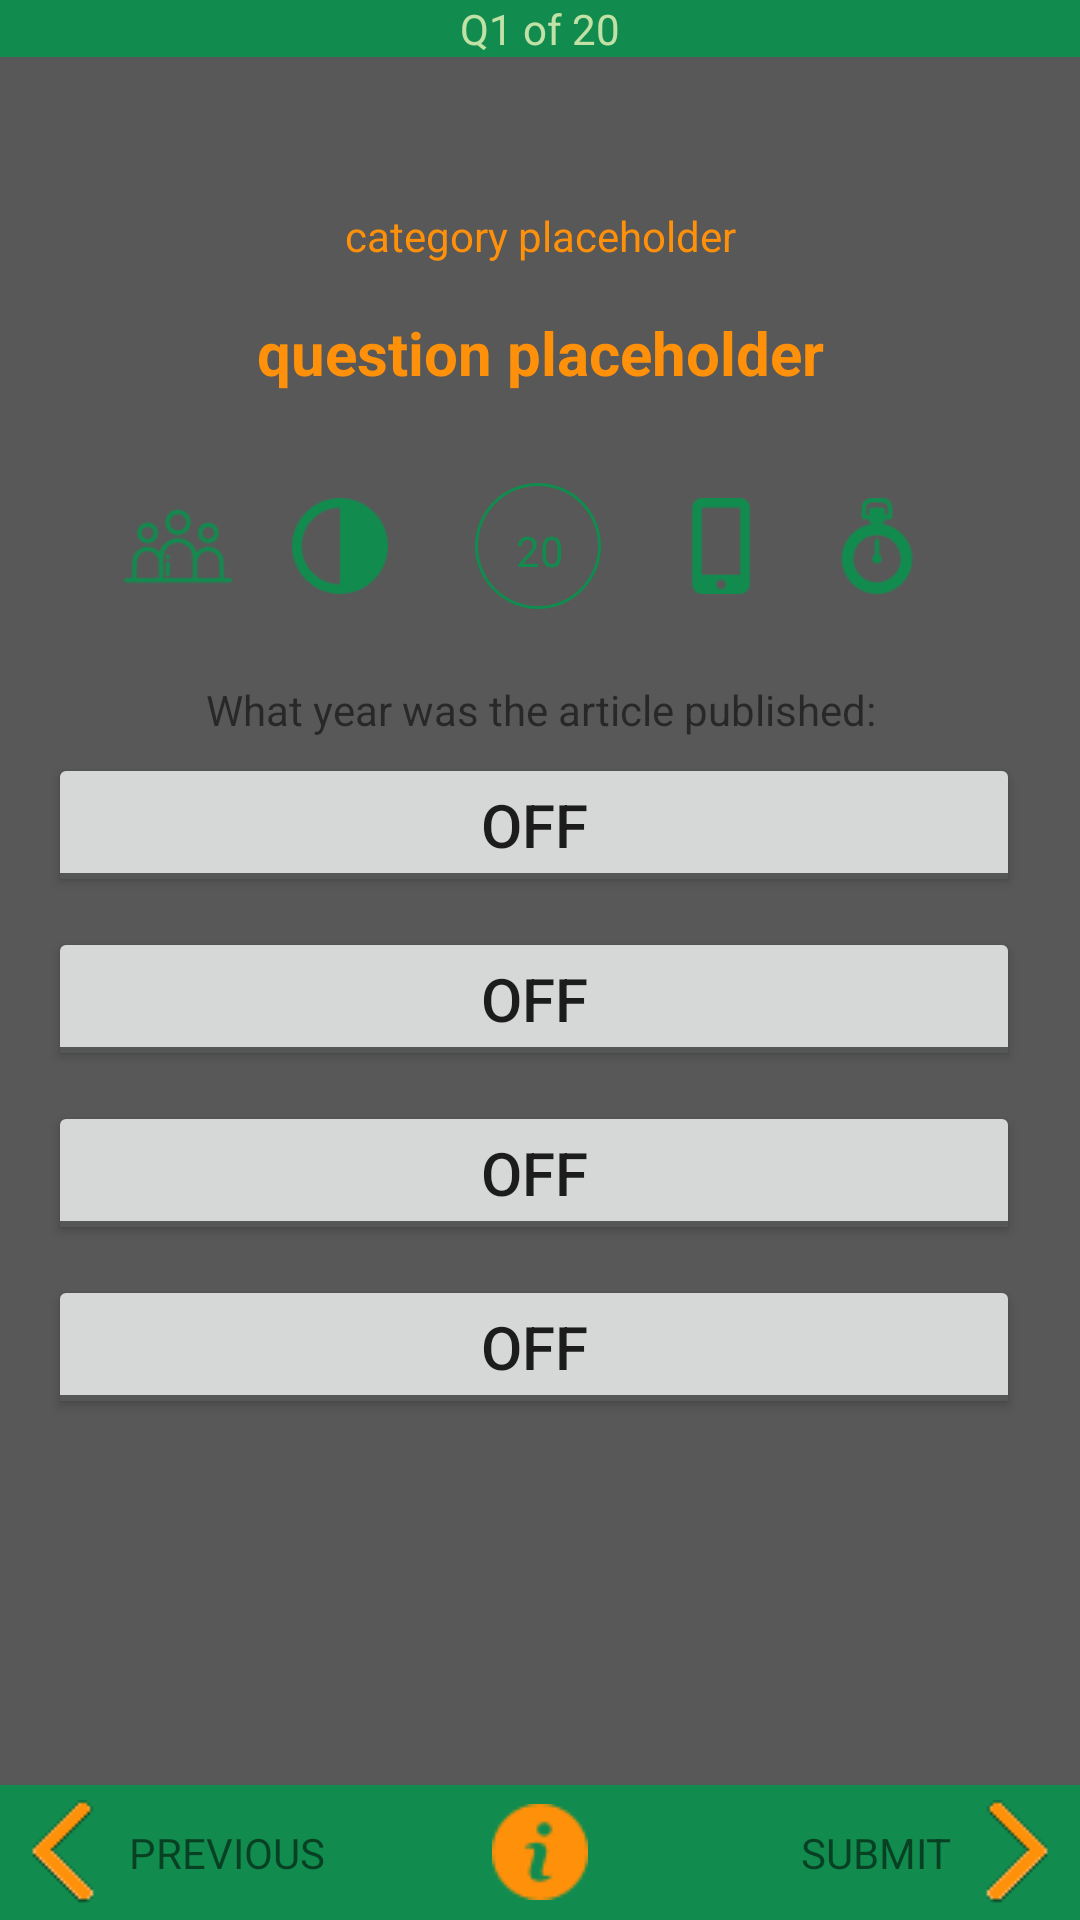

Produce the Android XML layout that renders to this screen, including the resource entries it uses.
<!-- AndroidManifest.xml: application theme AppTheme -->
<!-- res/layout/activity_play.xml -->
<?xml version="1.0" encoding="utf-8"?>
<RelativeLayout xmlns:android="http://schemas.android.com/apk/res/android"
    android:layout_width="match_parent"
    android:layout_height="match_parent"
    android:background="@color/grey">

    <LinearLayout
        android:id="@+id/linear_layout_play_topbar"
        android:layout_width="match_parent"
        android:layout_height="wrap_content"
        android:orientation="horizontal"
        android:layout_alignParentTop="true"
        android:background="@color/dark_green">

        <TextView
            android:id="@+id/tw_question_status"
            android:text="Q1 of 20"
            android:layout_width="match_parent"
            android:layout_height="wrap_content"
            android:textColor="#C1E1A6"
            android:gravity="center"
            />

    </LinearLayout>




    <TextView
        android:id="@+id/tw_category"
        android:text="category placeholder"
        android:layout_width="match_parent"
        android:layout_height="wrap_content"
        android:layout_below="@id/linear_layout_play_topbar"
        android:layout_marginTop="50dp"
        android:gravity="center"
        android:textColor="@color/orange" />


    <TextView
        android:id="@+id/tw_question"
        android:text="question placeholder"
        android:layout_width="match_parent"
        android:layout_height="wrap_content"
        android:layout_below="@id/tw_category"
        android:gravity="center"
        android:textColor="@color/orange"
        android:padding="@dimen/padding"
        android:textStyle="bold"
        android:textSize="20dp" />

    <TextView
        android:id="@+id/tw_time"
        android:text="20"
        android:layout_width="match_parent"
        android:layout_height="wrap_content"
        android:layout_below="@id/tw_question"
        android:paddingTop="27dp"
        android:layout_marginBottom="16dp"
        android:textColor="@color/dark_green"
        android:gravity="center" />


    <LinearLayout
        android:id="@+id/linear_layout_help_toolbar"
        android:orientation="horizontal"
        android:layout_width="match_parent"
        android:layout_height="wrap_content"
        android:layout_below="@id/tw_question"
        android:gravity="center"
        android:layout_marginTop="10dp">

        <ImageView
            android:id="@+id/play_lifeline_askAudience"
            android:onClick="onAskAudience"
            android:layout_width="36dp"
            android:layout_height="36dp"
            android:layout_gravity="center"
            android:src="@drawable/toolbar_audience"
            android:layout_marginRight="20dp"/>

        <ImageView
            android:id="@+id/play_lifeline_5050"
            android:onClick="on5050"
            android:layout_width="32dp"
            android:layout_height="32dp"
            android:layout_gravity="center"
            android:src="@drawable/toolbar_5050"
            android:layout_marginRight="10dp"/>

        <ProgressBar
            android:id="@+id/play_progress_bar"
            android:layout_width="50dp"
            android:layout_height="50dp"
            android:layout_below="@id/tw_question"
            android:indeterminate="false"
            android:progressDrawable="@drawable/circular_progress_bar_blue"
            android:background="@drawable/circular_background"
            android:layout_marginLeft="15dp"
            android:layout_marginRight="20dp"
            style="?android:attr/progressBarStyleHorizontal"/>

        <ImageView
            android:id="@+id/play_lifeline_browse"
            android:onClick="onBrowse"
            android:layout_width="32dp"
            android:layout_height="32dp"
            android:layout_gravity="center"
            android:src="@drawable/toolbar_phone_call"
            android:layout_marginRight="20dp"/>

        <ImageView
            android:id="@+id/play_lifeline_freezeTime"
            android:onClick="onFreezeTime"
            android:layout_width="32dp"
            android:layout_height="32dp"
            android:layout_gravity="center"
            android:src="@drawable/toolbar_freeze_time"

            android:layout_marginRight="10dp"/>


    </LinearLayout>


    <TextView
        android:id="@+id/tw_instructions"
        android:text="What year was the article published:"
        android:layout_width="match_parent"
        android:layout_height="wrap_content"
        android:layout_below="@id/linear_layout_help_toolbar"
        android:gravity="center"
        android:paddingTop="20dp"
        android:paddingBottom="5dp"/>


    <View
        android:id="@+id/answer_button_view"
        android:layout_width="wrap_content"
        android:layout_height="wrap_content">
    </View>



    <ScrollView
        android:layout_width="fill_parent"
        android:layout_height="fill_parent"
        android:fillViewport="true"
        android:scrollbars = "vertical"
        android:scrollbarStyle="insideInset"
        android:layout_below="@id/tw_instructions">

        <LinearLayout
            android:layout_width="match_parent"
            android:layout_height="match_parent"
            android:orientation="vertical">

            <ToggleButton
                android:id="@+id/btn_answer_1"
                android:layout_width="match_parent"
                android:layout_height="wrap_content"
                android:layout_below="@+id/tw_instructions"
                android:layout_marginLeft="@dimen/padding"
                android:layout_marginRight="@dimen/padding"
                android:textSize="20dp"/>

            <ToggleButton
                android:id="@+id/btn_answer_2"
                android:layout_width="match_parent"
                android:layout_height="wrap_content"
                android:layout_below="@+id/btn_answer_1"
                android:layout_marginTop="10dp"
                android:layout_marginLeft="@dimen/padding"
                android:layout_marginRight="@dimen/padding"
                android:textSize="20dp"/>

            <ToggleButton
                android:id="@+id/btn_answer_3"
                android:layout_width="match_parent"
                android:layout_height="wrap_content"
                android:layout_below="@+id/btn_answer_2"
                android:layout_marginTop="10dp"
                android:layout_marginLeft="@dimen/padding"
                android:layout_marginRight="@dimen/padding"
                android:textSize="20dp"/>

            <ToggleButton
                android:id="@+id/btn_answer_4"
                android:layout_width="match_parent"
                android:layout_height="wrap_content"
                android:layout_below="@+id/btn_answer_3"
                android:layout_marginTop="10dp"
                android:layout_marginLeft="@dimen/padding"
                android:layout_marginRight="@dimen/padding"
                android:textSize="20dp" />

        </LinearLayout>

    </ScrollView>







    <LinearLayout
        android:id="@+id/linear_layout_play_bottombar"
        android:layout_width="match_parent"
        android:layout_height="wrap_content"
        android:orientation="horizontal"
        android:background="@color/dark_green"
        android:layout_alignParentBottom="true"
        android:paddingTop="5dp"
        android:paddingBottom="5dp">

        <ImageView
            android:onClick="onPrevious"
            android:layout_width="wrap_content"
            android:layout_height="wrap_content"
            android:layout_gravity="center"
            android:src="@drawable/back_icon"
            android:paddingLeft="10dp"
            />

        <TextView
            android:onClick="onPrevious"
            android:text="PREVIOUS"
            android:layout_width="match_parent"
            android:layout_height="wrap_content"
            android:layout_weight="1"
            android:layout_gravity="center"
            android:paddingLeft="10dp"
            />

        <ImageView
            android:id="@+id/play_info"
            android:onClick="onInfo"
            android:layout_width="wrap_content"
            android:layout_height="wrap_content"
            android:layout_gravity="center"
            android:src="@drawable/play_info" />

        <TextView
            android:id="@+id/tw_play_submit"
            android:onClick="onSubmit"
            android:text="SUBMIT"
            android:layout_width="match_parent"
            android:layout_height="wrap_content"
            android:layout_weight="1"
            android:layout_gravity="center"
            android:paddingRight="10dp"
            android:gravity="right"
            />

        <ImageView
            android:onClick="onSubmit"
            android:paddingRight="10dp"
            android:layout_width="wrap_content"
            android:layout_height="wrap_content"
            android:layout_gravity="center"
            android:src="@drawable/next_icon"
            />



    </LinearLayout>







</RelativeLayout>
<!-- resources referenced by this layout -->
<resources>
  <color name="dark_green">#118C4E</color>
  <color name="grey">#585858</color>
  <color name="orange">#FF9009</color>
  <dimen name="padding">16dp</dimen>
  <!-- drawable back_icon: png bitmap (drawable, 3086 bytes) -->
  <!-- drawable circular_background (drawable) -->
  <?xml version="1.0" encoding="utf-8"?>
  <shape
      xmlns:android="http://schemas.android.com/apk/res/android"
      android:shape="ring"
      android:innerRadiusRatio="2.5"
      android:thickness="1dp"
      android:useLevel="false">
  
      <solid android:color="@color/dark_green" />
  
  </shape>
  <!-- drawable circular_progress_bar_blue (drawable) -->
  <?xml version="1.0" encoding="utf-8"?>
   <rotate xmlns:android="http://schemas.android.com/apk/res/android"
          android:fromDegrees="270"
          android:toDegrees="270">
  
          <shape
              android:innerRadiusRatio="2.5"
              android:shape="ring"
              android:thickness="1dp"
              android:useLevel="true">
  
              <gradient
                  android:angle="0"
                  android:endColor="@color/orange"
                  android:startColor="@color/orange"
                  android:type="sweep"
                  android:useLevel="false" />
          </shape>
  
  </rotate>
  <!-- drawable next_icon: png bitmap (drawable, 3079 bytes) -->
  <!-- drawable play_info: png bitmap (drawable, 887 bytes) -->
  <!-- drawable toolbar_5050: png bitmap (drawable, 955 bytes) -->
  <!-- drawable toolbar_audience: png bitmap (drawable, 1863 bytes) -->
  <!-- drawable toolbar_freeze_time: png bitmap (drawable, 1686 bytes) -->
  <!-- drawable toolbar_phone_call: png bitmap (drawable, 631 bytes) -->
  <style name="AppTheme" parent="Theme.AppCompat.Light">
          <item name="android:actionBarStyle">@style/MyActionBar</item>
  
          
          <item name="actionBarStyle">@style/MyActionBar</item>
      </style>
  <style name="MyActionBar" parent="@style/Widget.AppCompat.ActionBar">
          <item name="android:background">@drawable/transparent</item>
          <item name="android:windowActionBarOverlay">true</item>
  
          
          <item name="background">@drawable/transparent</item>
          <item name="windowActionBarOverlay">true</item>
      </style>
</resources>
